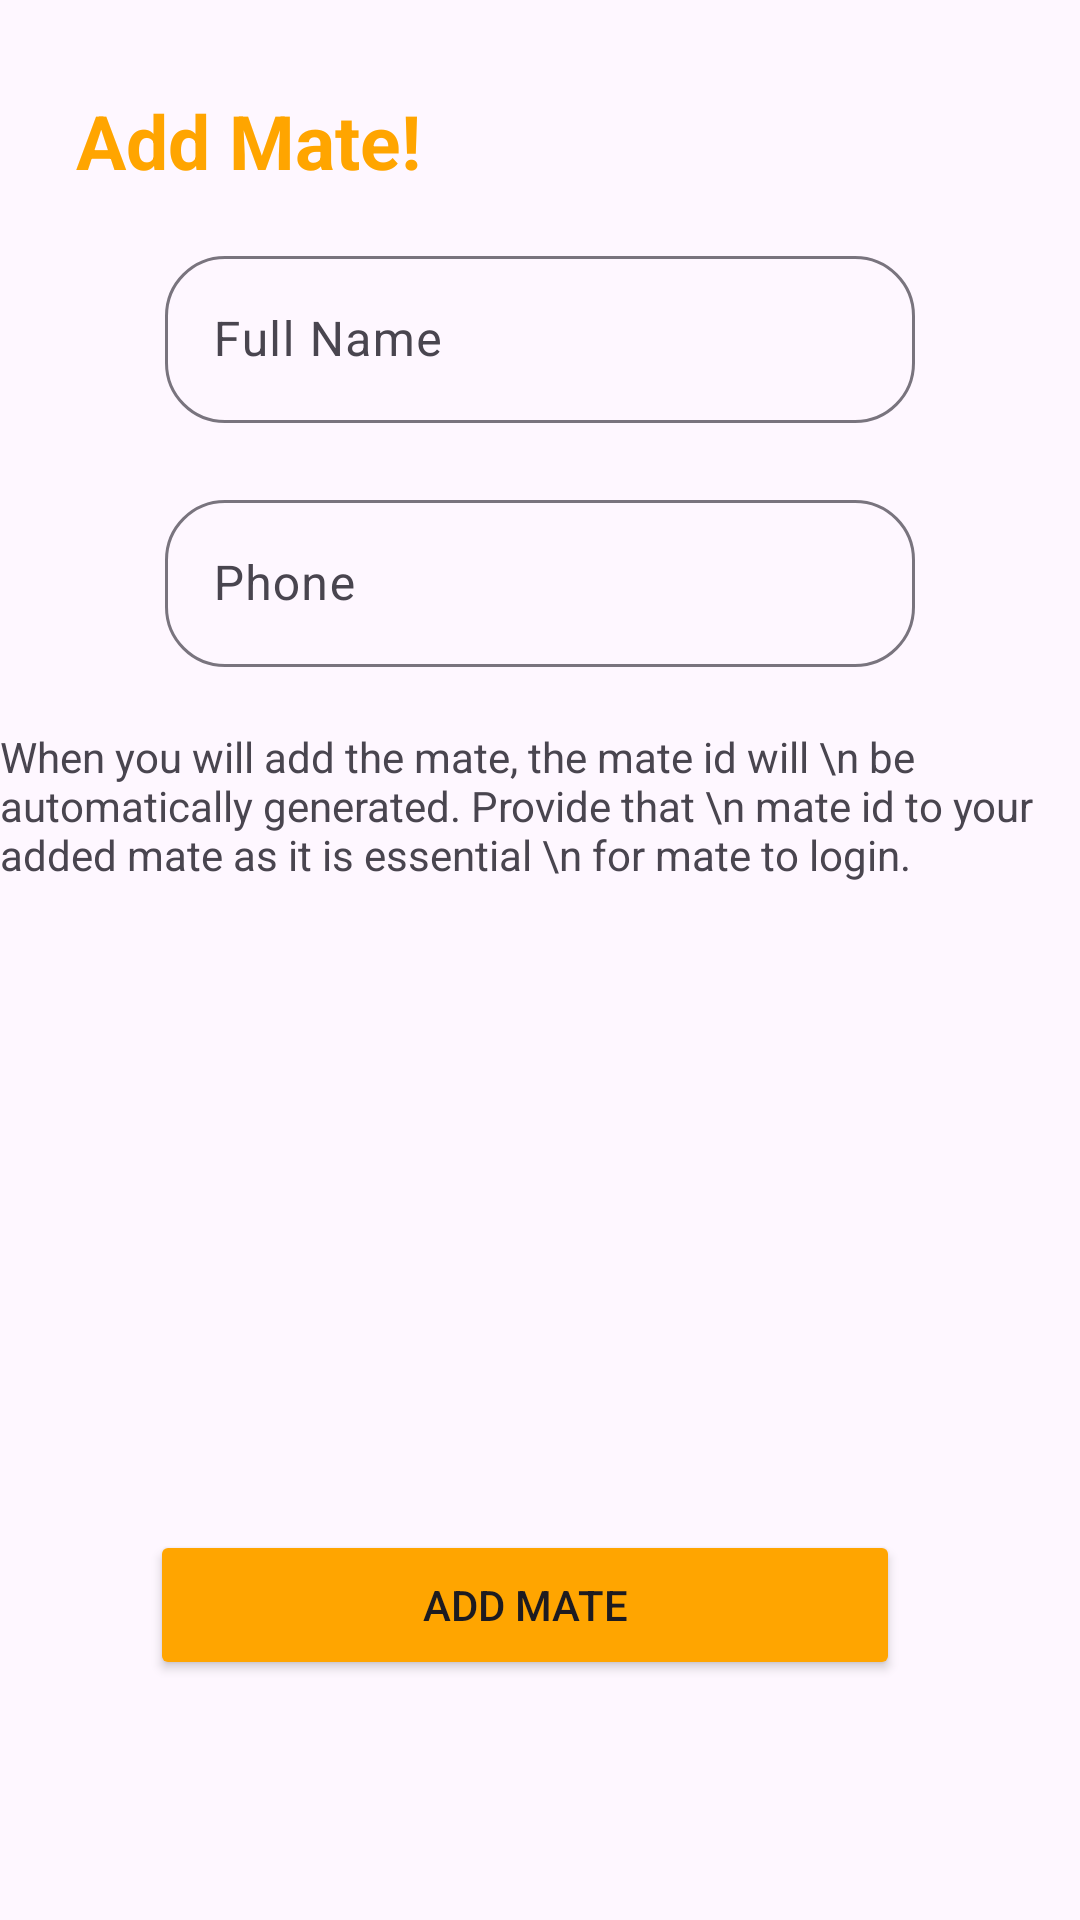

Android layout source for this screen:
<!-- AndroidManifest.xml: application theme Theme.PayMate -->
<!-- res/layout/fragment_add_mate.xml -->
<?xml version="1.0" encoding="utf-8"?>
<layout xmlns:android="http://schemas.android.com/apk/res/android"
    xmlns:tools="http://schemas.android.com/tools"
    xmlns:app="http://schemas.android.com/apk/res-auto"
    tools:context=".AddMate">

    <androidx.constraintlayout.widget.ConstraintLayout
        android:id="@+id/mainLayout"
        android:layout_width="match_parent"
        android:layout_height="match_parent">



        <TextView
            android:id="@+id/addMateTextView"
            android:layout_marginTop="30sp"
            android:layout_width="wrap_content"
            android:layout_height="wrap_content"
            android:text="Add Mate!"
            android:layout_marginStart="-30sp"
            android:textColor="@color/app_theme_color"
            android:textStyle="bold"
            android:textSize="25sp"
            app:layout_constraintStart_toStartOf="@id/enterNameInputLayout"
            app:layout_constraintTop_toTopOf="parent"/>


        <RelativeLayout
            app:layout_constraintStart_toStartOf="parent"
            app:layout_constraintEnd_toEndOf="parent"
            app:layout_constraintTop_toTopOf="parent"
            app:layout_constraintBottom_toTopOf="parent"
            android:id="@+id/spinnerLayout"
            android:layout_width="match_parent"
            android:layout_height="match_parent"
            android:visibility="gone">

            <ProgressBar
                android:id="@+id/progress_bar"
                style="@android:style/Widget.ProgressBar.Inverse"
                android:layout_width="wrap_content"
                android:layout_height="wrap_content"
                android:layout_centerInParent="true"
                android:indeterminateDrawable="@drawable/progress_icon"
                android:progressDrawable="@drawable/progress_icon"
                android:progressTint="@color/app_theme_color" />
        </RelativeLayout>


        <com.google.android.material.textfield.TextInputLayout
            android:id="@+id/enterNameInputLayout"
            android:layout_width="250dp"
            android:layout_height="wrap_content"
            android:layout_marginTop="80dp"
            app:boxCornerRadiusBottomEnd="@dimen/boxCornerRadius"
            app:boxCornerRadiusBottomStart="@dimen/boxCornerRadius"
            app:boxCornerRadiusTopEnd="@dimen/boxCornerRadius"
            app:boxCornerRadiusTopStart="@dimen/boxCornerRadius"
            app:boxStrokeErrorColor="@color/design_default_color_error"
            app:counterTextAppearance="@style/TextAppearance.AppCompat.Body1"
            app:cursorErrorColor="@color/design_default_color_error"
            app:errorEnabled="true"
            app:errorTextColor="@color/design_default_color_error"
            app:hintAnimationEnabled="true"
            app:layout_constraintEnd_toEndOf="parent"
            app:layout_constraintStart_toStartOf="parent"
            app:layout_constraintTop_toTopOf="parent">

            <com.google.android.material.textfield.TextInputEditText
                android:id="@+id/enterNameEditText"
                android:layout_width="match_parent"
                android:layout_height="wrap_content"
                android:hint="@string/name_hint"
                android:inputType="text|textPersonName|textAutoComplete" />
        </com.google.android.material.textfield.TextInputLayout>


        <com.google.android.material.textfield.TextInputLayout
            android:id="@+id/enterPhoneInputLayout"
            android:layout_width="250dp"
            android:layout_height="wrap_content"
            app:boxCornerRadiusBottomEnd="@dimen/boxCornerRadius"
            app:boxCornerRadiusBottomStart="@dimen/boxCornerRadius"
            app:boxCornerRadiusTopEnd="@dimen/boxCornerRadius"
            app:boxCornerRadiusTopStart="@dimen/boxCornerRadius"
            app:boxStrokeErrorColor="@color/design_default_color_error"
            app:counterTextAppearance="@style/TextAppearance.AppCompat.Body1"
            app:cursorErrorColor="@color/design_default_color_error"
            app:errorEnabled="true"
            app:errorTextColor="@color/design_default_color_error"
            app:hintAnimationEnabled="true"
            app:layout_constraintEnd_toEndOf="parent"
            app:layout_constraintStart_toStartOf="parent"
            app:layout_constraintTop_toBottomOf="@id/enterNameInputLayout">

            <com.google.android.material.textfield.TextInputEditText
                android:id="@+id/enterPhoneEditText"
                android:layout_width="match_parent"
                android:layout_height="wrap_content"
                android:hint="@string/phone_hint"
                android:inputType="phone"
                android:maxLength="11" />
        </com.google.android.material.textfield.TextInputLayout>


        <TextView
            android:id="@+id/instructionTextView"
            android:layout_width="wrap_content"
            android:layout_height="wrap_content"
            android:text="When you will add the mate, the mate id will \n be automatically generated. Provide that \n mate id to your added mate as it is essential \n for mate to login."
            app:layout_constraintStart_toStartOf="@id/enterPhoneInputLayout"
            app:layout_constraintEnd_toEndOf="@id/enterPhoneInputLayout"
            app:layout_constraintTop_toBottomOf="@id/enterPhoneInputLayout"/>




        <Button
            android:id="@+id/addMateButton"
            android:layout_width="250dp"
            android:layout_height="50dp"
            android:layout_marginEnd="10dp"
            android:layout_marginBottom="80dp"
            android:backgroundTint="@color/app_theme_color"
            android:text="@string/add_mate_button_text"
            app:cornerRadius="15sp"
            app:layout_constraintBottom_toBottomOf="parent"
            app:layout_constraintEnd_toEndOf="parent"
            app:layout_constraintStart_toStartOf="parent" />

    </androidx.constraintlayout.widget.ConstraintLayout>


</layout>
<!-- resources referenced by this layout -->
<resources>
  <color name="app_theme_color">#FFA500</color>
  <dimen name="boxCornerRadius">20sp</dimen>
  <!-- drawable progress_icon (drawable) -->
  <?xml version="1.0" encoding="utf-8"?>
  <layer-list xmlns:android="http://schemas.android.com/apk/res/android">
      <item>
          <rotate
              android:fromDegrees="0"
              android:pivotX="50%"
              android:pivotY="50%"
              android:toDegrees="360">
              <shape
                  android:innerRadiusRatio="3"
                  android:shape="ring"
                  android:thicknessRatio="8"
                  android:useLevel="false"
                  android:visible="true">
                  <size
                      android:height="48dp"
                      android:width="48dp" />
                  <gradient
                      android:centerColor="@color/yellow_light"
                      android:endColor="@color/yellow"
                      android:startColor="@color/yellow_light2"
                      android:type="sweep"
                      android:useLevel="false" />
              </shape>
          </rotate>
      </item>
  </layer-list>
  <string name="add_mate_button_text">Add Mate</string>
  <string name="name_hint">Full Name</string>
  <string name="phone_hint">Phone</string>
  <style name="Theme.PayMate" parent="Base.Theme.PayMate">
          <item name="android:statusBarColor">@android:color/transparent</item>
      </style>
  <color name="yellow_light">#FFE600</color>
  <color name="yellow">#FFA500</color>
  <color name="yellow_light2">#F8F16F</color>
  <style name="Base.Theme.PayMate" parent="Theme.Material3.DayNight.NoActionBar">
          
          
          <item name="android:statusBarColor">@android:color/transparent</item>
  
      </style>
</resources>
